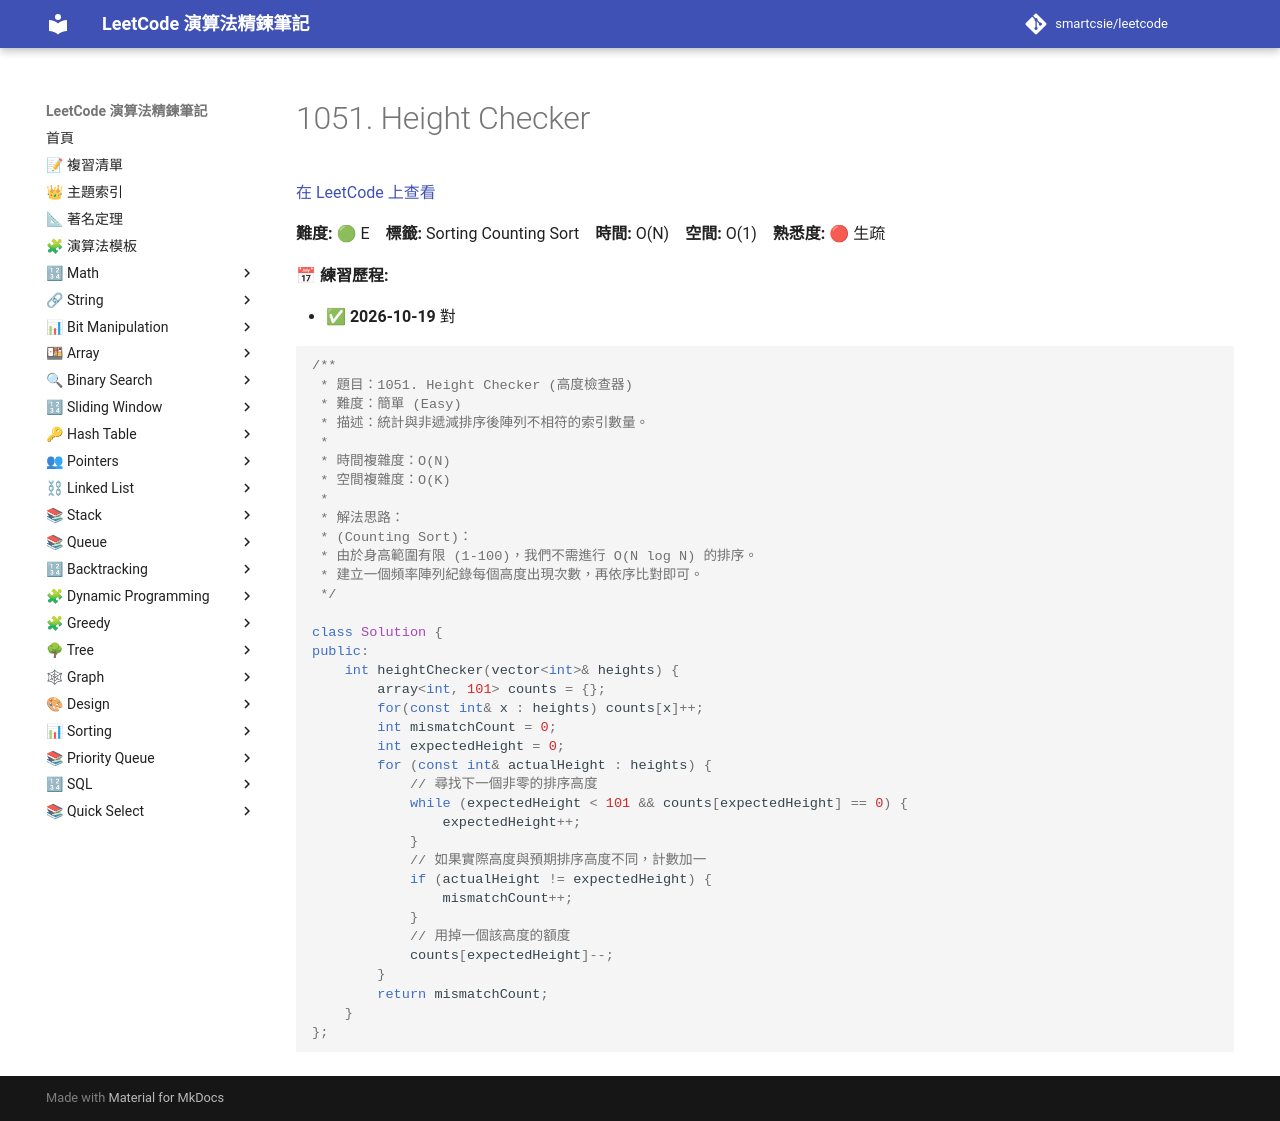

repository: smartcsie/leetcode · page: problems/1051/index.html · generator: mkdocs

# 1051. Height Checker

[在 LeetCode 上查看](https://leetcode.com/problems/height-checker/)

**難度:** 🟢 E　**標籤:** Sorting Counting Sort　**時間:** O(N)　**空間:** O(1)　**熟悉度:** 🔴 生疏

**📅 練習歷程:**

- ✅ **2026-10-19** 對

```cpp
/**
 * 題目：1051. Height Checker (高度檢查器)
 * 難度：簡單 (Easy)
 * 描述：統計與非遞減排序後陣列不相符的索引數量。
 *
 * 時間複雜度：O(N)
 * 空間複雜度：O(K)
 *
 * 解法思路：
 * (Counting Sort)：
 * 由於身高範圍有限 (1-100)，我們不需進行 O(N log N) 的排序。
 * 建立一個頻率陣列紀錄每個高度出現次數，再依序比對即可。
 */

class Solution {
public:
    int heightChecker(vector<int>& heights) {
        array<int, 101> counts = {};
        for(const int& x : heights) counts[x]++;
        int mismatchCount = 0;
        int expectedHeight = 0;
        for (const int& actualHeight : heights) {
            // 尋找下一個非零的排序高度
            while (expectedHeight < 101 && counts[expectedHeight] == 0) {
                expectedHeight++;
            }
            // 如果實際高度與預期排序高度不同，計數加一
            if (actualHeight != expectedHeight) {
                mismatchCount++;
            }
            // 用掉一個該高度的額度
            counts[expectedHeight]--;
        }
        return mismatchCount;
    }
};
```
